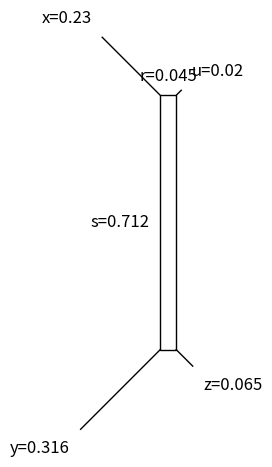

Source code (Python):
# -*- coding: utf-8 -*-

import numpy as np
from scipy.linalg import solve
import matplotlib.pyplot as plt


def plot_box_graph(distances, labels=None):
    
    box = Box4(distances, labels=labels)
    box.plot()
    
    return box


def distance_vector_from_matrix(matrix):
    
    dim = matrix.shape[0]
    length = dim * (dim-1) // 2
    
    b = np.zeros((length,))
    counter = 0
    for i in range(dim-1):
        for j in range(i+1, dim):
            b[counter] = matrix[i, j]
            counter += 1
            
    return b

          
def distance_sums(b):
        
    xy_zu = b[0] + b[5]
    xz_uy = b[1] + b[4]
    xu_yz = b[2] + b[3]
    
    return xy_zu, xz_uy, xu_yz


class Box4:
    
    # in each matrix: dx, dy, dz, du, r, s
    
    A = [   # (0) xy and zu on diagonal
         np.array([[1, 1, 0, 0, 1, 1],
                   [1, 0, 1, 0, 0, 1],
                   [1, 0, 0, 1, 1, 0],
                   [0, 1, 1, 0, 1, 0],
                   [0, 1, 0, 1, 0, 1],
                   [0, 0, 1, 1, 1, 1],]),
    
            # (1) xz and yu on diagonal
         np.array([[1, 1, 0, 0, 0, 1],
                   [1, 0, 1, 0, 1, 1],
                   [1, 0, 0, 1, 1, 0],
                   [0, 1, 1, 0, 1, 0],
                   [0, 1, 0, 1, 1, 1],
                   [0, 0, 1, 1, 0, 1],]),
    
            # (2) xu and zy on diagonal
         np.array([[1, 1, 0, 0, 0, 1],
                   [1, 0, 1, 0, 1, 0],
                   [1, 0, 0, 1, 1, 1],
                   [0, 1, 1, 0, 1, 1],
                   [0, 1, 0, 1, 1, 0],
                   [0, 0, 1, 1, 0, 1],])
        ]
    
    
    def __init__(self, metric4, labels=None):
        
        if metric4.shape == (6,):
            self.b = metric4
        elif metric4.shape == (4, 4):
            self.b = distance_vector_from_matrix(metric4)
        else:
            return ValueError(f"Metric of invalid dimension: {metric4.shape}!")
        
        self.labels = labels
                
        self.distance_sums = distance_sums(self.b)
        self._solve_all()
        self._get_diagonal_mode()
        
    
    def __nonzero__(self):
        
        return self._diagonal_mode is not None
        
    
    def _solve_all(self):
        
        self.solutions = []
    
        for i in range(3):
            
            if self.distance_sums[i] == max(self.distance_sums):
                
                x = solve(Box4.A[i], self.b)
                
                all_positive = True
                for j in range(6):
                    if np.isclose(x[j], 0.0):   # avoid -0.0
                        x[j] = 0.0
                    elif x[j] < 0.0:
                        all_positive = False
                
                if all_positive:
                    self.solutions.append(x)
                else:
                    self.solutions.append(False)
                
            else:
                self.solutions.append(False)
    
    
    def _get_diagonal_mode(self):
        
        self._diagonal_mode = None
        
        for i in range(3):
            if self.solutions[i] is not False:
                self._diagonal_mode = i + 1
                break
            
        return self._diagonal_mode
    
    
    def first_solution(self):
        
        for i in range(3):
            if self.solutions[i] is not False:
                return self.solutions[i]
            
    
    def is_R_metric(self):
        
        if self._diagonal_mode is None:
            return False
    
        dx, dy, dz, du, r, s = self.solutions[self._diagonal_mode-1]
        
        # (1) xy and zu on diagonal
        if self._diagonal_mode == 1:
            max_product = max(dx * dy, dz * du)
        
        # (2) xz and yu on diagonal
        elif self._diagonal_mode == 2:
            max_product = max(dx * dz, dy * du)
        
        # (3) xu and yz on diagonal
        elif self._diagonal_mode == 3:
            max_product = max(dx * du, dy * dz)
            
        # r * s is the product of the isolation indices in any case
        if np.isclose(r * s, max_product) or r * s < max_product:
            return True
        else:
            return False
    
    
    def plot(self):
        
        if self._diagonal_mode is None:
            return
        
        dx, dy, dz, du, r, s = self.solutions[self._diagonal_mode-1]
        
        plt.figure()
        ax = plt.gca()
        
        if r > 0.0 and s > 0.0:
            p = plt.Rectangle((0.0, 0.0), r, s, fill=False)
            p.set_clip_on(False)
            ax.add_patch(p)
        elif r > 0.0:
            ax.plot([0, r], [0, 0],
                    color='black', linestyle='-', linewidth=1)
        elif s > 0.0:
            ax.plot([0, 0], [0, s],
                    color='black', linestyle='-', linewidth=1)
            
        if self.labels:
            x_label, y_label, z_label, u_label = [str(item) for item in self.labels]
        else:
            x_label, y_label, z_label, u_label = 'x', 'y', 'z', 'u'
        
        # x is always top left
        Box4._draw_spike(ax, 1, x_label, r, s, dx)
        
        # (1) xy and zu on diagonal
        if self._diagonal_mode == 1:
            Box4._draw_spike(ax, 4, y_label, r, s, dy)
            Box4._draw_spike(ax, 3, z_label, r, s, dz)
            Box4._draw_spike(ax, 2, u_label, r, s, du)
            
        # (2) xz and yu on diagonal
        elif self._diagonal_mode == 2:
            Box4._draw_spike(ax, 3, y_label, r, s, dy)
            Box4._draw_spike(ax, 4, z_label, r, s, dz)
            Box4._draw_spike(ax, 2, u_label, r, s, du)
            
        # (3) xu and zy on diagonal
        elif self._diagonal_mode == 3:
            Box4._draw_spike(ax, 3, y_label, r, s, dy)
            Box4._draw_spike(ax, 2, z_label, r, s, dz)
            Box4._draw_spike(ax, 4, u_label, r, s, du)
            
        if r > 0.0:
            ax.text(r/2, s + 0.03,
                f"r={round(r,3)}",
                fontsize=12,
                horizontalalignment='center',
                verticalalignment='bottom')
            
        if s > 0.0:
            ax.text(0 - 0.03, s/2,
                f"s={round(s,3)}",
                fontsize=12,
                horizontalalignment='right',
                verticalalignment='center')
    
        ax.set_aspect('equal')
        plt.axis('off')
        plt.tight_layout()
        plt.show()


    @staticmethod
    def _draw_spike(ax, pos, label, r, s, d):
        
        # pos 1: upper left, 2: upper right, 3: lower left, 4: lower right
        
        point_up, point_right = 1, 1
        if pos > 2:
            s = 0
            point_up = -1
        if pos % 2 == 1:
            r = 0
            point_right = -1
            
        end = ( r + point_right * (d/np.sqrt(2)),
                s + point_up * (d/np.sqrt(2)) )
        
        if d > 0.0:
            ax.plot([r, end[0]], [s, end[1]],
                    color='black', linestyle='-', linewidth=1)
        
        ax.text(end[0] + point_right * 0.03,
                end[1] + point_up * 0.03,
                f"{label}={round(d,3)}",
                fontsize=12,
                horizontalalignment='right' if pos % 2 == 1 else 'left',
                verticalalignment='top' if pos > 2 else 'bottom')



if __name__ == "__main__":
    
#    metric = np.array([[0.0, 1.5, 1.0, 1.0],
#                       [1.5, 0.0, 1.0, 1.0],
#                       [1.0, 1.0, 0.0, 1.0],
#                       [1.0, 1.0, 1.0, 0.0]])
    
#    b = np.array([4.0,      # x y
#                  4.0,      # x z
#                  3.5,      # x u
#                  4.0,      # y z
#                  1.5,      # y u
#                  2.5,      # z u
#                  ])
#    
#    box = Box4(b)
#    print(box._diagonal_mode)
#    print(box.solutions)
#    print(box.first_solution())
#    box.plot()
    
    D = np.array([[0.00000000,  1.25760184,  1.05214628,  0.29456482],
                  [1.25760184,  0.00000000,  0.42562244,  1.09231702],
                  [1.05214628,  0.42562244,  0.00000000,  0.79758146],
                  [0.29456482,  1.09231702,  0.79758146,  0.00000000]])
    
    box = plot_box_graph(D)
    print(box._diagonal_mode)
    print(box.solutions)
    print(box.first_solution())
    print(box.is_R_metric())
    
